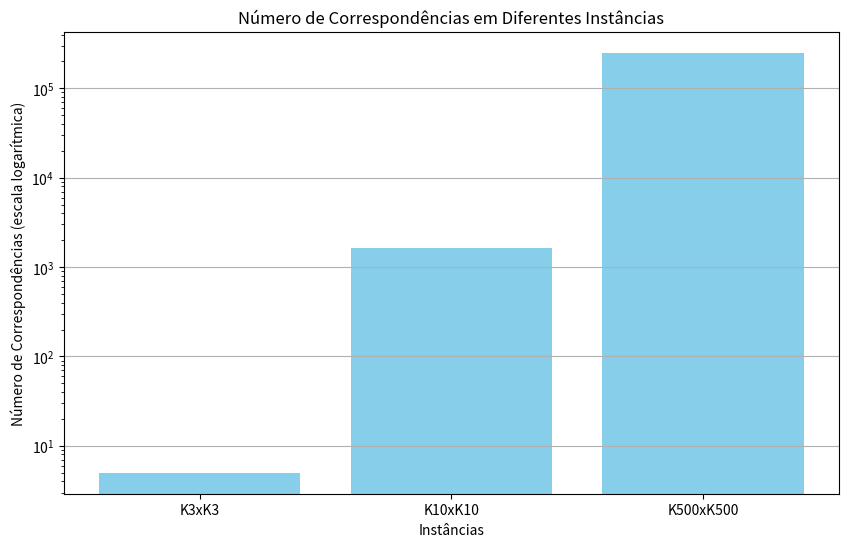

Reproduce this figure in Python.
import matplotlib.pyplot as plt

instancias = ['K3xK3', 'K10xK10', 'K500xK500']
duracao = [0.002, 0.003, 27.0614]
matching = [5.0, 1633.0, 250500]

# Criar o gráfico de barras
plt.figure(figsize=(10, 6))
plt.bar(instancias, matching, color='skyblue')

# Adicionar rótulos e título
plt.xlabel('Instâncias')
plt.ylabel('Número de Correspondências (escala logarítmica)')
plt.title('Número de Correspondências em Diferentes Instâncias')
plt.yscale('log')  # Usar escala logarítmica no eixo y
plt.grid(axis='y')

# Mostrar o gráfico
plt.show()
